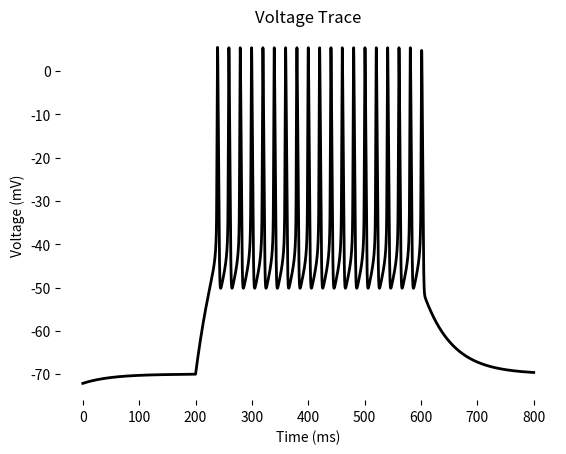

Here is the Python script that generated this plot:
import numpy as np
import matplotlib.pyplot as plt
from scipy.integrate import odeint

# Global parameters 
eNa = 50    # mV
eK = -90    # mV
eL = -70    # mV

gNa = 450   # nS
gK = 50     # nS
gL = 2      # nS
gCaL = 20   # nS

iapp = 100

# Rename MATLAB's "from" and "to" to avoid conflicts with Python keywords
t_from = 200
t_to = 600

tauNbar = 10  # mS
tauH = 1      # mS

thetaM = -35  # mV
thetaN = -30  # mV
sigmaM = -5   # mV
sigmaN = -5   # mV
thetaS = -20  # mV
sigmaS = -0.05  # mV

C = 100  # pF

RTF = 26.7
Ca_ex = 2.5
f = 0.1
eps = 0.0015
kca = 0.3

# Initial conditions: [n, h, ca, v]
n_i = 0.0002
h_i = 0.01
ca_i = 0.103
v_i = -72.14
init = [n_i, h_i, ca_i, v_i]

# Duration of the simulation (time in ms)
time = np.arange(0, 800.01, 0.01)

def DiffEquations(state, t):
    """
    Computes the derivatives for the model variables.
    
    Parameters:
        state : list or array
            The state variables [n, h, ca, v].
        t : float
            The current time (ms).
            
    Returns:
        list
            The derivatives [dn/dt, dh/dt, dca/dt, dv/dt].
    """
    n, h, ca, v = state
    
    # Na+ and K+ equations and currents
    minf = 1 / (1 + np.exp((v - thetaM) / sigmaM))
    ninf = 1 / (1 + np.exp((v - thetaN) / sigmaN))
    tauN = tauNbar / np.cosh((v - thetaN) / (2 * sigmaN))
    
    alphaH = 0.128 * np.exp(-(v + 50) / 18)
    betaH = 4 / (1 + np.exp(-(v + 27) / 5))
    hinf = alphaH / (alphaH + betaH)
    
    iNa = gNa * (minf ** 3) * h * (v - eNa)
    iK = gK * (n ** 4) * (v - eK)
    
    # L-Type Ca++ equations and current
    sinf = 1 / (1 + np.exp((v - thetaS) / sigmaS))
    iCaL = gCaL * (sinf ** 2) * v * (Ca_ex / (1 - np.exp((2 * v) / RTF)))
    
    # Leak current
    iL = gL * (v - eL)
    
    # Applied current: active between t_from and t_to
    if t_from <= t <= t_to:
        iap_current = iapp
    else:
        iap_current = 0

    # Differential equations
    dndt = (ninf - n) / tauN
    dhdt = (hinf - h) / tauH
    dca_dt = - f * (eps * iCaL + kca * (ca - 0.1))
    dvdt = (-iNa - iK - iCaL - iL + iap_current) / C
    
    return [dndt, dhdt, dca_dt, dvdt]

# Solve the ODE system using odeint.
solution = odeint(DiffEquations, init, time)
voltage = solution[:, 3]  # Voltage is the fourth variable

# Plot the voltage trace over time
plt.figure()
plt.plot(time, voltage, 'k-', linewidth=2)
plt.xlabel('Time (ms)')
plt.ylabel('Voltage (mV)')
plt.title('Voltage Trace')
plt.box(False)  # Similar to MATLAB's "box off"
plt.show()
